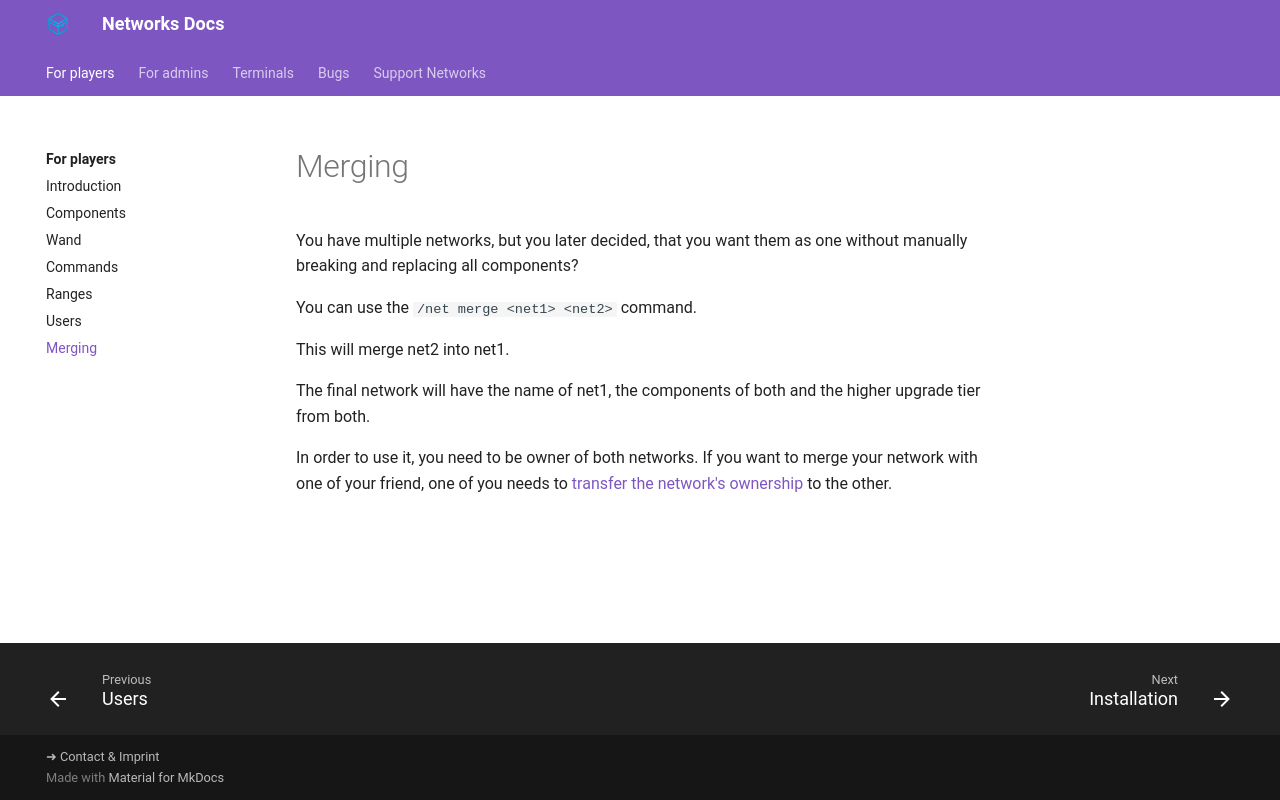

repository: Kwantux/networks-docs · page: players/merging/index.html · generator: mkdocs

You have multiple networks, but you later decided, that you want them as one without manually breaking and replacing all components?  
  
You can use the `/net merge <net1> <net2>` command.

This will merge net2 into net1.

The final network will have the name of net1, the components of both and the higher upgrade tier from both.

  
In order to use it, you need to be owner of both networks. If you want to merge your network with one of your friend, one of you needs to [transfer the network's ownership](/players/users) to the other.
